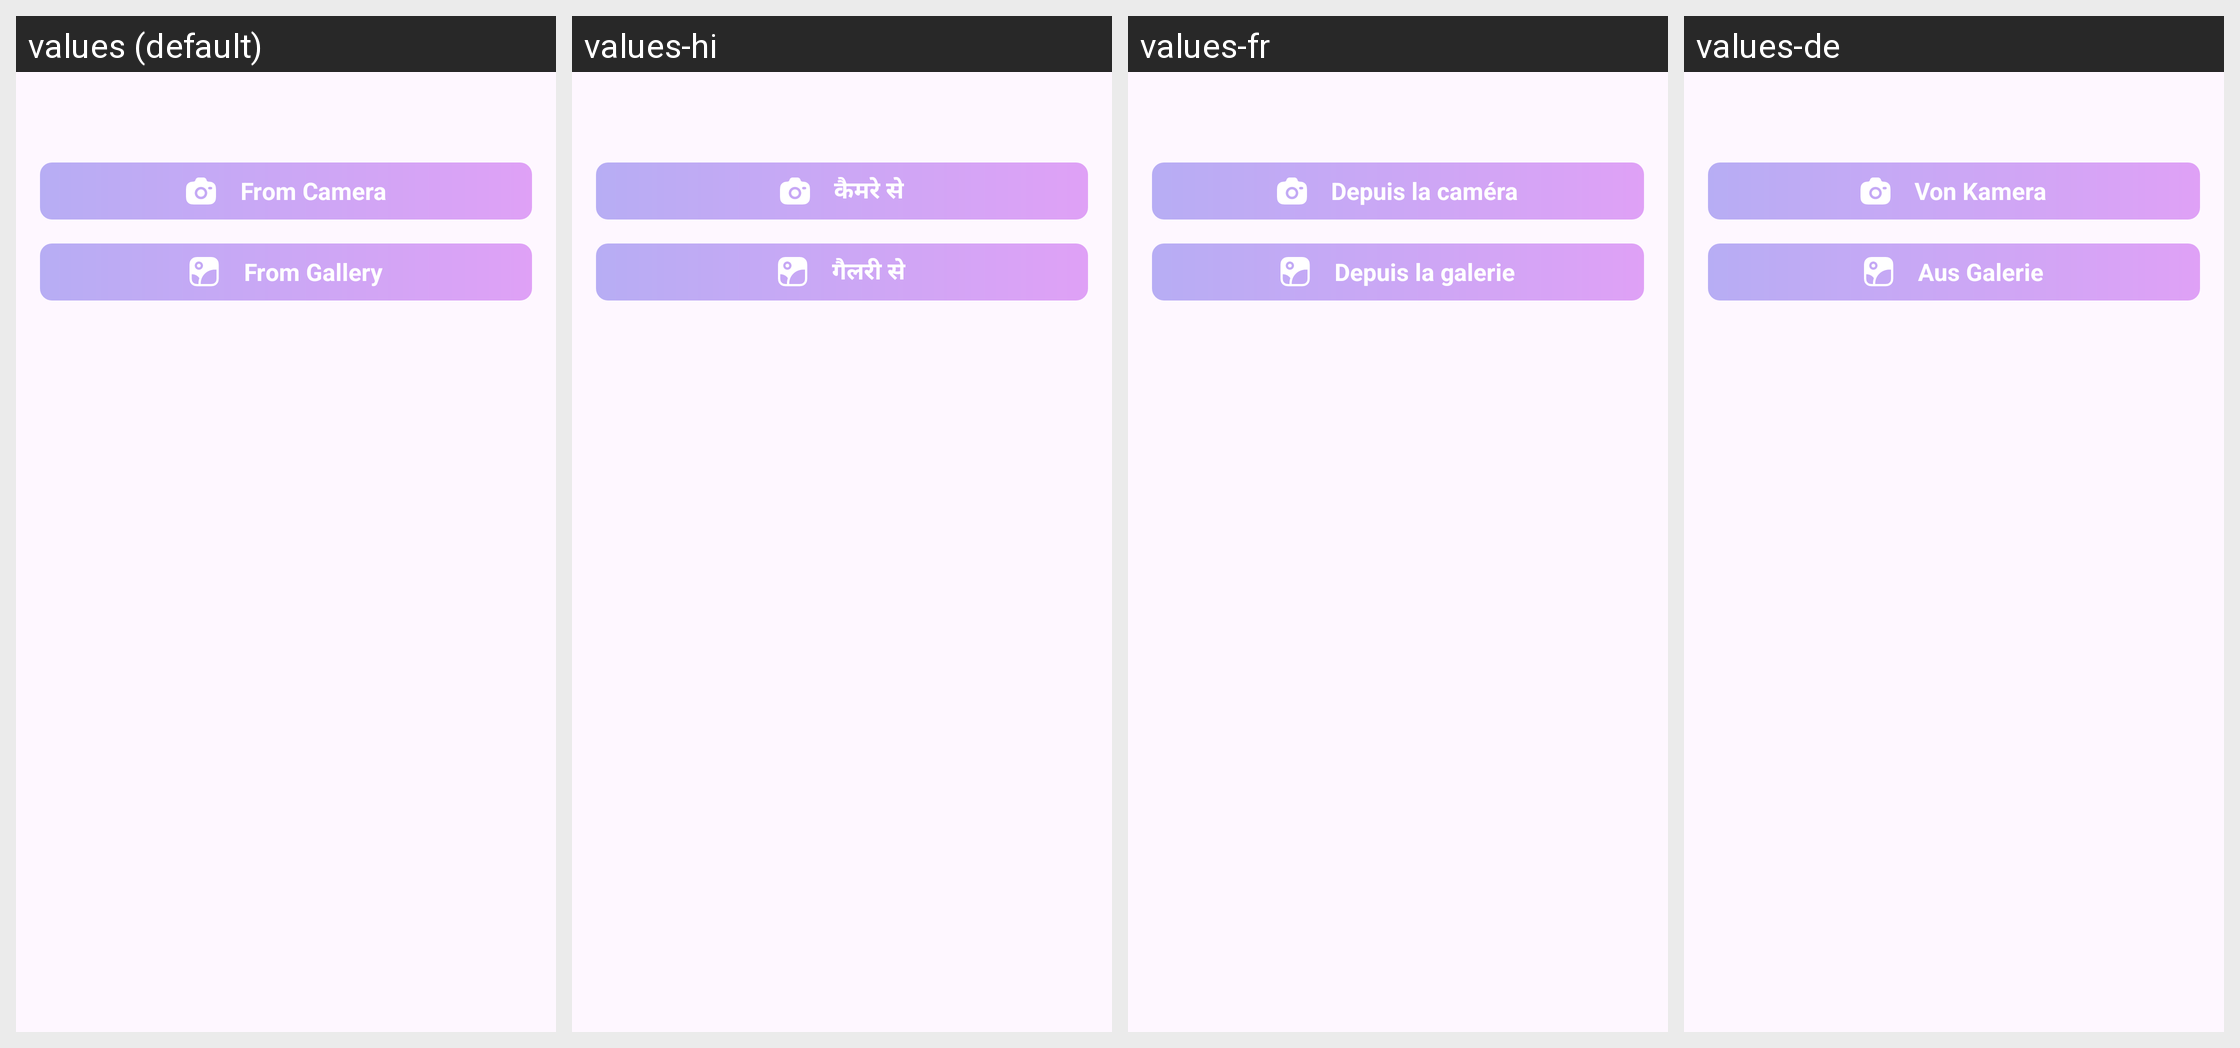

The same Android screen rendered under several of its app's locales, left to right. List the strings drawn on it with the default value and each locale's translation.
Android screen res/layout/double_button_dialog.xml rendered under 4 locales, left to right: values (default), values-hi, values-fr, values-de. Device: Nexus 5 (rendered at 1080×1920; each locale shown at half size, 540×960, under a caption strip naming it); theme Theme.NDraw.
Other locales in the repository, not shown: values-es, values-fr-rFR, values-id, values-pt.
Strings drawn on this screen, with the default value and each locale's value (text and hints the layout hard-codes, and strings that could not be matched under every locale, appear in the picture but are not listed):

from_camera_title
  values: From Camera
  values-hi: कैमरे से
  values-fr: Depuis la caméra
  values-de: Von Kamera

from_gallery_title
  values: From Gallery
  values-hi: गैलरी से
  values-fr: Depuis la galerie
  values-de: Aus Galerie
